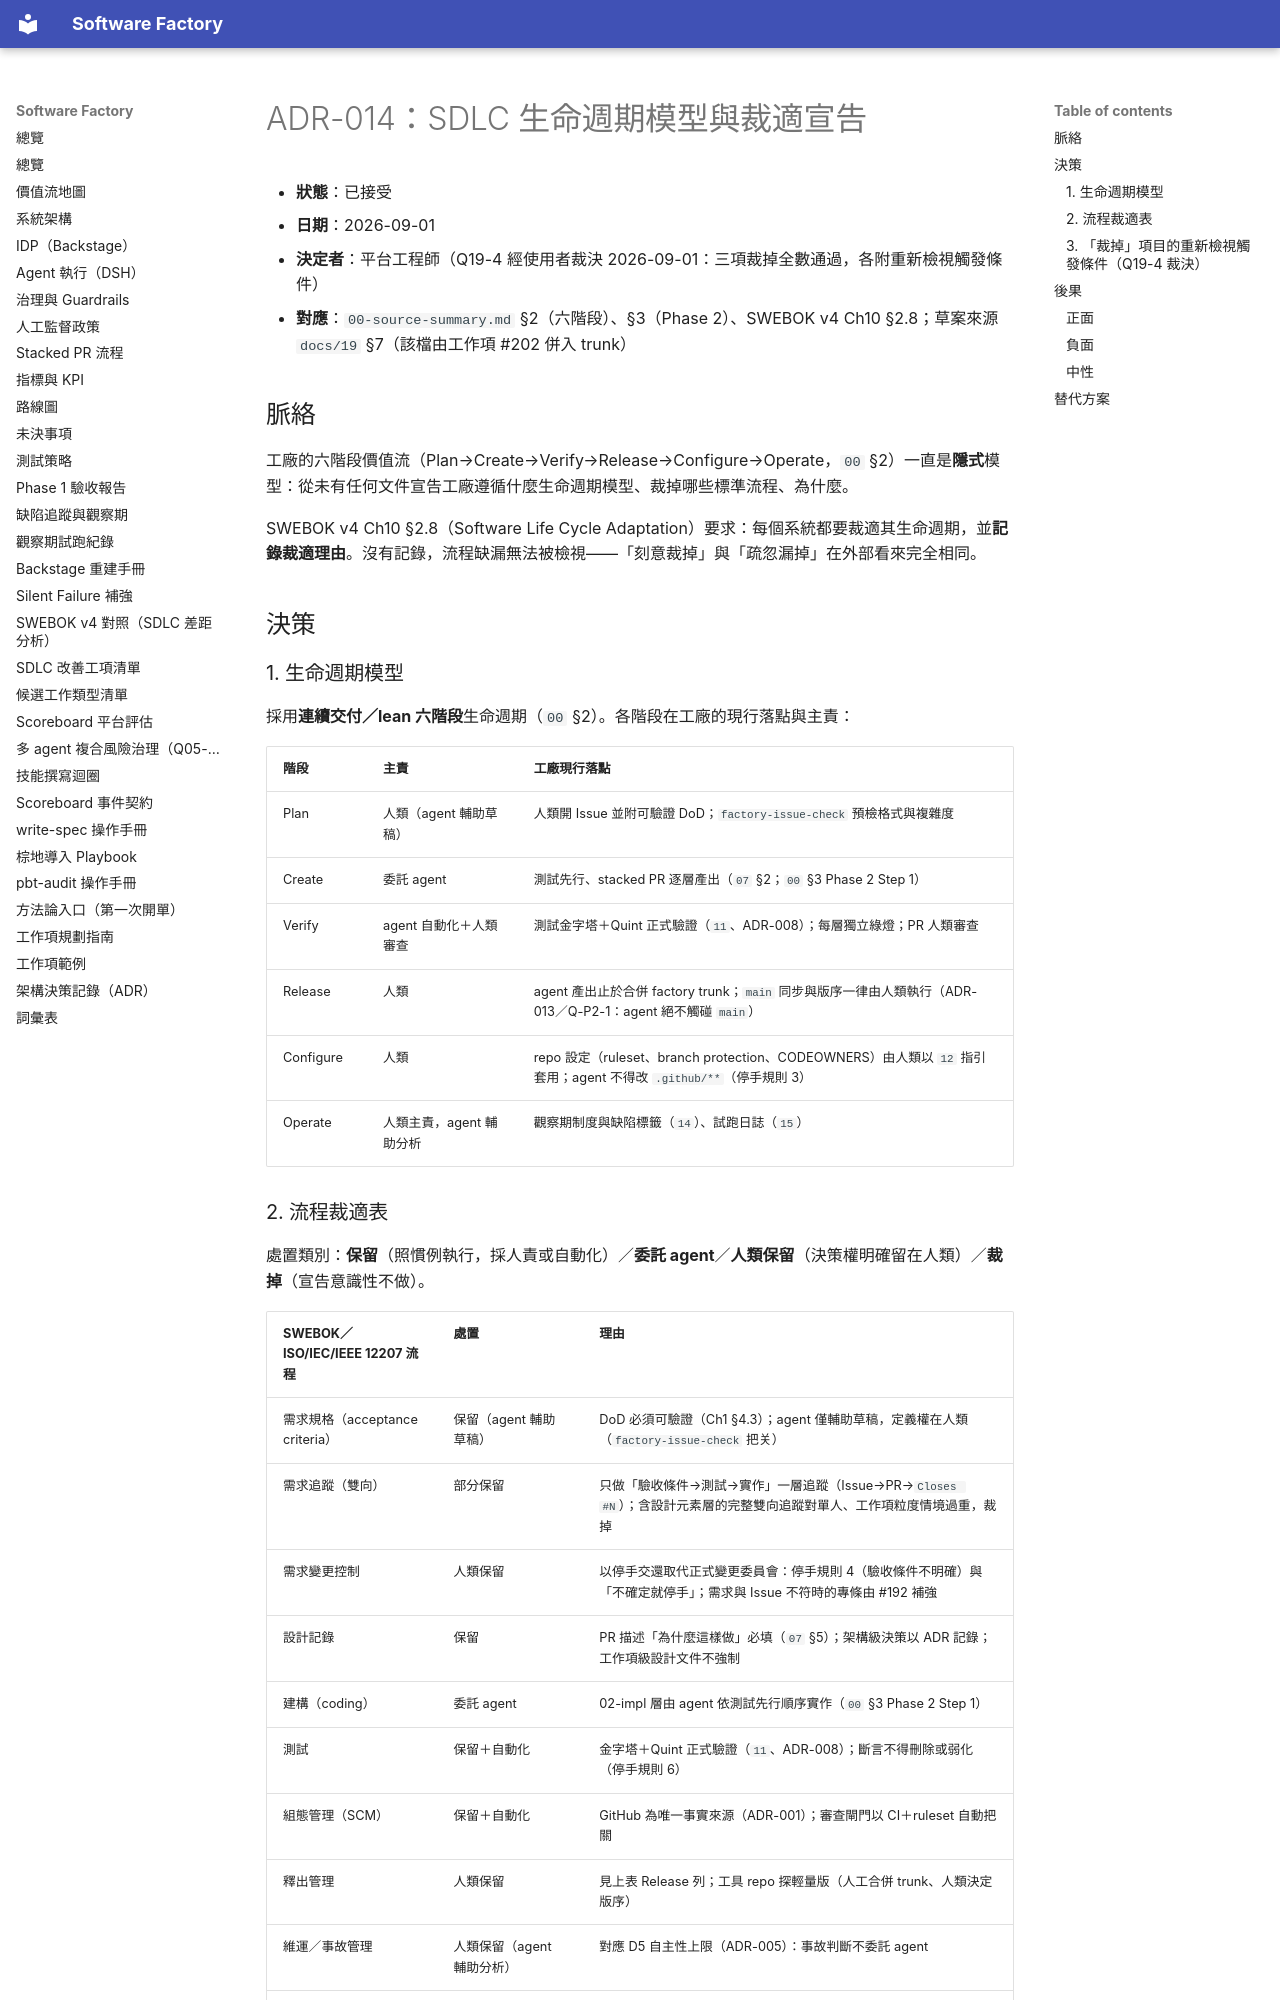

repository: aswf-dev/software_factory · page: ADR/014-sdlc-tailoring/index.html · generator: mkdocs

# ADR-014：SDLC 生命週期模型與裁適宣告

- **狀態**：已接受
- **日期**：2026-09-01
- **決定者**：平台工程師（Q19-4 經使用者裁決 2026-09-01：三項裁掉全數通過，各附重新檢視觸發條件）
- **對應**：`00-source-summary.md` §2（六階段）、§3（Phase 2）、SWEBOK v4 Ch10 §2.8；草案來源 `docs/19` §7（該檔由工作項 #202 併入 trunk）

## 脈絡

工廠的六階段價值流（Plan→Create→Verify→Release→Configure→Operate，`00` §2）一直是**隱式**模型：從未有任何文件宣告工廠遵循什麼生命週期模型、裁掉哪些標準流程、為什麼。

SWEBOK v4 Ch10 §2.8（Software Life Cycle Adaptation）要求：每個系統都要裁適其生命週期，並**記錄裁適理由**。沒有記錄，流程缺漏無法被檢視——「刻意裁掉」與「疏忽漏掉」在外部看來完全相同。

## 決策

### 1. 生命週期模型

採用**連續交付／lean 六階段**生命週期（`00` §2）。各階段在工廠的現行落點與主責：

| 階段 | 主責 | 工廠現行落點 |
|---|---|---|
| Plan | 人類（agent 輔助草稿） | 人類開 Issue 並附可驗證 DoD；`factory-issue-check` 預檢格式與複雜度 |
| Create | 委託 agent | 測試先行、stacked PR 逐層產出（`07` §2；`00` §3 Phase 2 Step 1） |
| Verify | agent 自動化＋人類審查 | 測試金字塔＋Quint 正式驗證（`11`、ADR-008）；每層獨立綠燈；PR 人類審查 |
| Release | 人類 | agent 產出止於合併 factory trunk；`main` 同步與版序一律由人類執行（ADR-013／Q-P2-1：agent 絕不觸碰 `main`） |
| Configure | 人類 | repo 設定（ruleset、branch protection、CODEOWNERS）由人類以 `12` 指引套用；agent 不得改 `.github/**`（停手規則 3） |
| Operate | 人類主責，agent 輔助分析 | 觀察期制度與缺陷標籤（`14`）、試跑日誌（`15`） |
